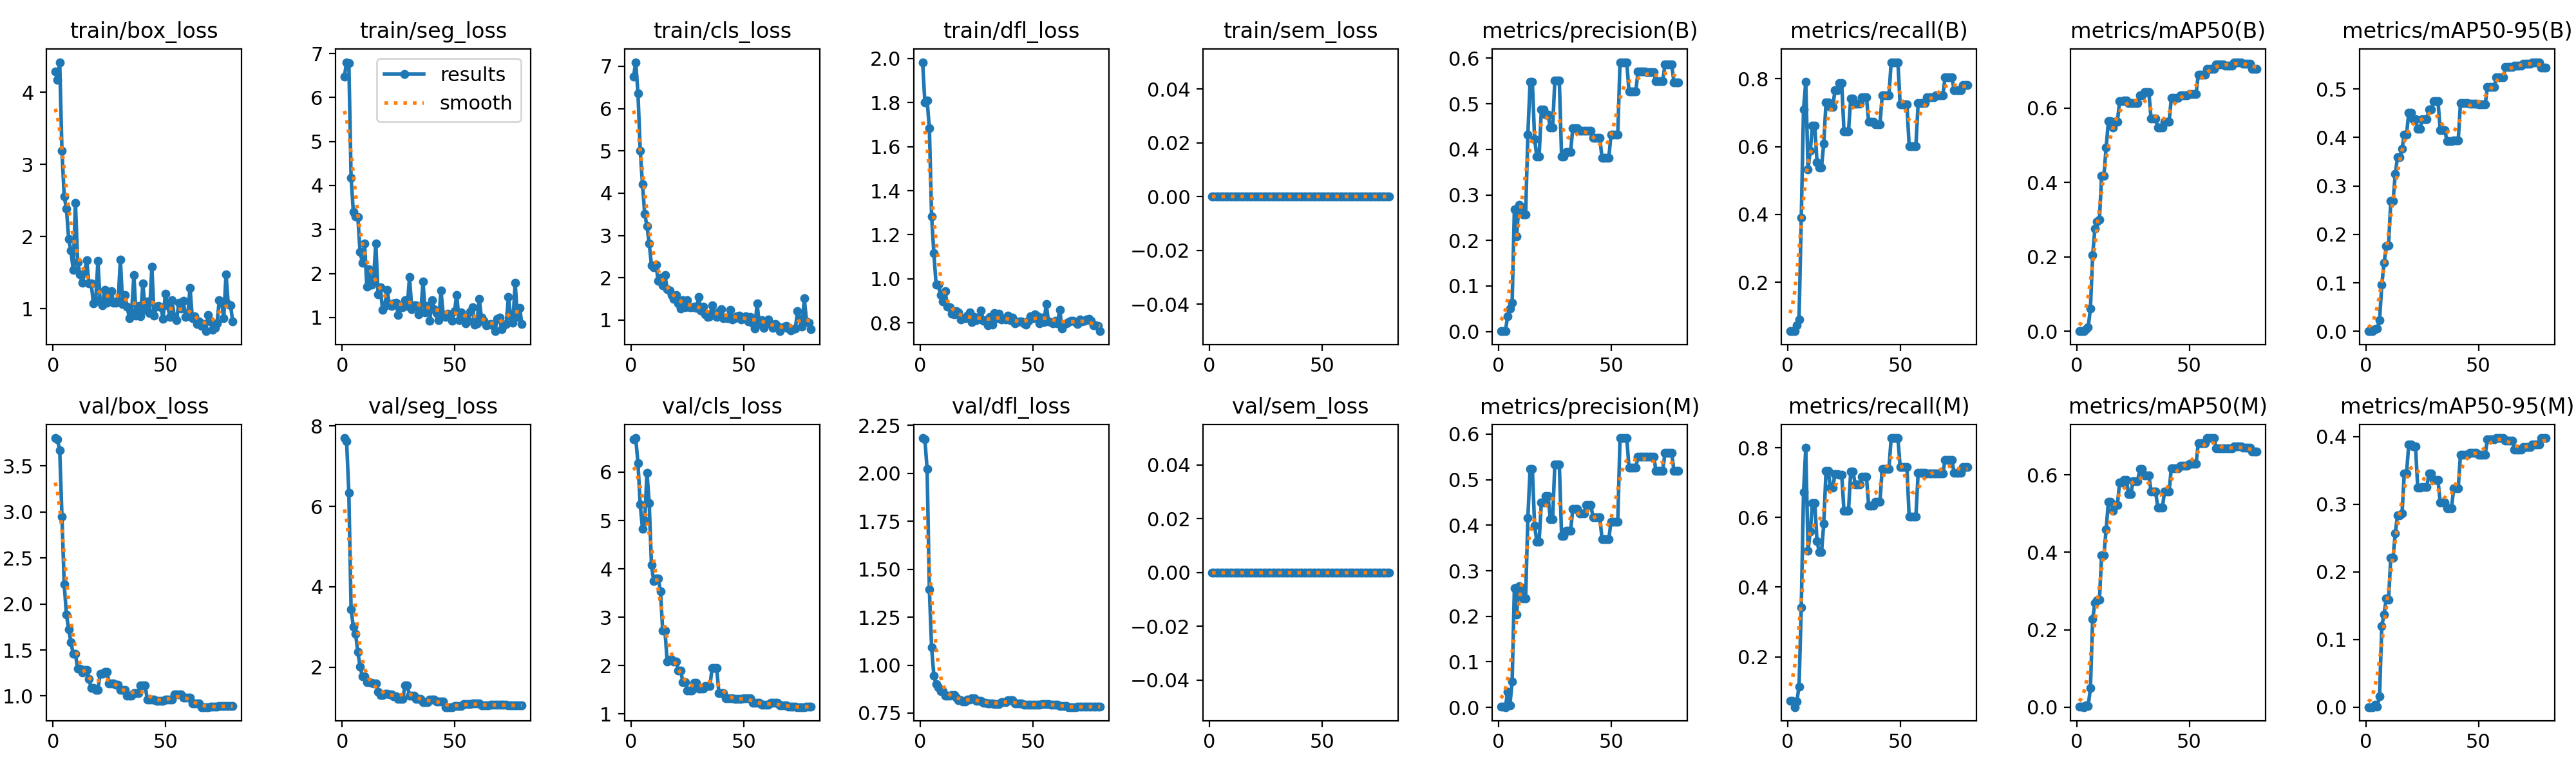

Values plotted in this chart, from the file beside it:
epoch, time, train/box_loss, train/seg_loss, train/cls_loss, train/dfl_loss, train/sem_loss, metrics/precision(B), metrics/recall(B), metrics/mAP50(B), metrics/mAP50-95(B), metrics/precision(M), metrics/recall(M), metrics/mAP50(M), metrics/mAP50-95(M), val/box_loss, val/seg_loss, val/cls_loss, val/dfl_loss, val/sem_loss, lr/pg0, lr/pg1, lr/pg2
1, 2.75, 4.284, 6.471, 6.748, 1.983, 0, 0.00088, 0.05556, 0.00055, 6e-05, 0.00118, 0.07407, 0.00098, 0.0001, 3.802, 7.698, 6.679, 2.183, 0, 1e-05, 1e-05, 1e-05
2, 3.182, 4.167, 6.804, 7.096, 1.801, 0, 0.00078, 0.05556, 0.00057, 6e-05, 0.00103, 0.07407, 0.00097, 0.0001, 3.785, 7.62, 6.705, 2.177, 0, 2.96287e-05, 2.96287e-05, 2.96287e-05
3, 3.764, 4.415, 6.788, 6.358, 1.809, 0, 0.00071, 0.05556, 0.00043, 5e-05, 0.00071, 0.05556, 0.00043, 4e-05, 3.67, 6.336, 6.18, 2.022, 0, 4.87625e-05, 4.87625e-05, 4.87625e-05
4, 4.294, 3.184, 4.178, 5.01, 1.685, 0, 0.03399, 0.07222, 0.00569, 0.0038, 0.03399, 0.07222, 0.00569, 0.0038, 2.951, 3.439, 5.329, 1.393, 0, 6.74013e-05, 6.74013e-05, 6.74013e-05
5, 4.799, 2.557, 3.396, 4.216, 1.284, 0, 0.05089, 0.09074, 0.01092, 0.00553, 0.00461, 0.1134, 0.003, 0.00093, 2.215, 3.005, 4.834, 1.092, 0, 8.5545e-05, 8.5545e-05, 8.5545e-05
6, 5.287, 2.381, 3.303, 3.505, 1.116, 0, 0.06324, 0.3896, 0.06114, 0.02342, 0.05626, 0.3416, 0.04898, 0.01632, 1.884, 2.83, 5, 0.945, 0, 0.0001032, 0.0001032, 0.0001032
7, 5.794, 1.963, 3.286, 3.222, 0.9745, 0, 0.2688, 0.7101, 0.2044, 0.0957, 0.2621, 0.6719, 0.2271, 0.1201, 1.724, 2.377, 5.991, 0.9002, 0, 0.0001203, 0.0001203, 0.0001203
8, 6.287, 1.801, 2.489, 2.812, 0.9737, 0, 0.2083, 0.7909, 0.2757, 0.1409, 0.2033, 0.7995, 0.2697, 0.1371, 1.582, 2.011, 5.357, 0.8837, 0, 0.000137, 0.000137, 0.000137
9, 6.783, 1.538, 2.248, 2.293, 0.9251, 0, 0.2785, 0.5331, 0.2951, 0.1755, 0.2661, 0.5042, 0.2756, 0.1611, 1.461, 1.774, 4.079, 0.8639, 0, 0.0001532, 0.0001532, 0.0001532
10, 7.274, 2.468, 2.682, 2.245, 0.8975, 0, 0.2738, 0.5883, 0.2999, 0.1777, 0.2634, 0.5593, 0.2769, 0.159, 1.456, 1.77, 3.744, 0.8633, 0, 0.0001688, 0.0001688, 0.0001688
11, 7.769, 1.646, 1.701, 2.313, 0.9453, 0, 0.2574, 0.662, 0.4185, 0.2687, 0.2397, 0.642, 0.3927, 0.2211, 1.295, 1.618, 3.806, 0.8405, 0, 0.000184, 0.000184, 0.000184
12, 8.247, 1.473, 2.089, 1.925, 0.8736, 0, 0.2574, 0.662, 0.4185, 0.2687, 0.2397, 0.642, 0.3927, 0.2211, 1.295, 1.618, 3.806, 0.8405, 0, 0.0001987, 0.0001987, 0.0001987
13, 8.763, 1.359, 1.743, 2.007, 0.871, 0, 0.433, 0.5544, 0.4944, 0.3248, 0.4164, 0.5329, 0.4592, 0.2573, 1.252, 1.602, 3.542, 0.8404, 0, 0.0002129, 0.0002129, 0.0002129
14, 9.292, 1.493, 1.875, 1.827, 0.8419, 0, 0.5484, 0.539, 0.565, 0.3598, 0.5235, 0.4998, 0.5305, 0.2837, 1.286, 1.588, 2.727, 0.8453, 0, 0.0002266, 0.0002266, 0.0002266
15, 9.853, 1.671, 2.681, 2.058, 0.8397, 0, 0.5484, 0.539, 0.565, 0.3598, 0.5235, 0.4998, 0.5305, 0.2837, 1.286, 1.588, 2.727, 0.8453, 0, 0.0002398, 0.0002398, 0.0002398
16, 10.4, 1.352, 1.524, 1.729, 0.8526, 0, 0.4221, 0.6087, 0.5473, 0.377, 0.3989, 0.5817, 0.5077, 0.286, 1.188, 1.378, 2.084, 0.831, 0, 0.0002525, 0.0002525, 0.0002525
17, 10.93, 1.352, 1.689, 1.7, 0.8478, 0, 0.3841, 0.7296, 0.5642, 0.4056, 0.3643, 0.7328, 0.5224, 0.3457, 1.086, 1.31, 2.128, 0.8161, 0, 0.0002647, 0.0002647, 0.0002647
18, 11.5, 1.069, 1.167, 1.588, 0.8153, 0, 0.3841, 0.7296, 0.5642, 0.4056, 0.3643, 0.7328, 0.5224, 0.3457, 1.086, 1.31, 2.128, 0.8161, 0, 0.0002764, 0.0002764, 0.0002764
19, 12.02, 1.112, 1.265, 1.506, 0.8215, 0, 0.4869, 0.717, 0.6181, 0.4516, 0.4498, 0.6857, 0.5805, 0.3885, 1.068, 1.343, 2.087, 0.809, 0, 0.0002876, 0.0002876, 0.0002876
20, 12.54, 1.657, 1.628, 1.6, 0.822, 0, 0.4869, 0.717, 0.6181, 0.4516, 0.4498, 0.6857, 0.5805, 0.3885, 1.068, 1.343, 2.087, 0.809, 0, 0.0002983, 0.0002983, 0.0002983
21, 13.06, 1.086, 1.298, 1.391, 0.8343, 0, 0.4761, 0.7653, 0.6214, 0.4376, 0.4638, 0.7252, 0.5872, 0.385, 1.242, 1.322, 1.899, 0.8207, 0, 0.0003085, 0.0003085, 0.0003085
22, 13.46, 1.049, 1.268, 1.28, 0.848, 0, 0.4761, 0.7653, 0.6214, 0.4376, 0.4638, 0.7252, 0.5872, 0.385, 1.242, 1.322, 1.899, 0.8207, 0, 0.0003183, 0.0003183, 0.0003183
23, 13.9, 1.261, 1.315, 1.467, 0.8034, 0, 0.4472, 0.7879, 0.6138, 0.4176, 0.4132, 0.7218, 0.5511, 0.3242, 1.265, 1.27, 1.655, 0.8272, 0, 0.0003275, 0.0003275, 0.0003275
24, 14.34, 1.083, 1.328, 1.311, 0.8268, 0, 0.4472, 0.7879, 0.6138, 0.4176, 0.4132, 0.7218, 0.5511, 0.3242, 1.265, 1.27, 1.655, 0.8272, 0, 0.0003362, 0.0003362, 0.0003362
25, 14.82, 1.17, 1.057, 1.465, 0.8111, 0, 0.5507, 0.6444, 0.6133, 0.4382, 0.5338, 0.6189, 0.5838, 0.3253, 1.14, 1.213, 1.487, 0.8141, 0, 0.0003445, 0.0003445, 0.0003445
26, 15.26, 1.237, 1.273, 1.3, 0.8215, 0, 0.5507, 0.6444, 0.6133, 0.4382, 0.5338, 0.6189, 0.5838, 0.3253, 1.14, 1.213, 1.487, 0.8141, 0, 0.0003522, 0.0003522, 0.0003522
27, 15.7, 1.08, 1.235, 1.301, 0.8569, 0, 0.5507, 0.6444, 0.6133, 0.4382, 0.5338, 0.6189, 0.5838, 0.3253, 1.14, 1.213, 1.487, 0.8141, 0, 0.0003595, 0.0003595, 0.0003595
28, 16.13, 1.079, 1.386, 1.325, 0.8102, 0, 0.3843, 0.7415, 0.6344, 0.4576, 0.3772, 0.731, 0.6151, 0.3453, 1.122, 1.547, 1.649, 0.8051, 0, 0.0003662, 0.0003662, 0.0003662
29, 16.56, 1.109, 1.259, 1.281, 0.8138, 0, 0.3843, 0.7415, 0.6344, 0.4576, 0.3772, 0.731, 0.6151, 0.3453, 1.122, 1.547, 1.649, 0.8051, 0, 0.0003725, 0.0003725, 0.0003725
30, 16.97, 1.674, 1.917, 1.546, 0.7879, 0, 0.3942, 0.7256, 0.6434, 0.4756, 0.3873, 0.6953, 0.5984, 0.3356, 1.066, 1.295, 1.531, 0.8012, 0, 0.0003783, 0.0003783, 0.0003783
31, 17.4, 1.061, 1.194, 1.225, 0.8281, 0, 0.3942, 0.7256, 0.6434, 0.4756, 0.3873, 0.6953, 0.5984, 0.3356, 1.066, 1.295, 1.531, 0.8012, 0, 0.0003835, 0.0003835, 0.0003835
32, 17.83, 1.185, 1.281, 1.325, 0.7928, 0, 0.3942, 0.7256, 0.6434, 0.4756, 0.3873, 0.6953, 0.5984, 0.3356, 1.066, 1.295, 1.531, 0.8012, 0, 0.0003883, 0.0003883, 0.0003883
33, 18.29, 1.024, 1.277, 1.13, 0.8461, 0, 0.4471, 0.7452, 0.5714, 0.4155, 0.4356, 0.7163, 0.5574, 0.3022, 1.004, 1.216, 1.578, 0.7967, 0, 0.0003926, 0.0003926, 0.0003926
34, 18.74, 0.8657, 1.066, 1.08, 0.8222, 0, 0.4471, 0.7452, 0.5714, 0.4155, 0.4356, 0.7163, 0.5574, 0.3022, 1.004, 1.216, 1.578, 0.7967, 0, 0.0003964, 0.0003964, 0.0003964
35, 19.21, 0.9444, 1.113, 1.091, 0.8427, 0, 0.4471, 0.7452, 0.5714, 0.4155, 0.4356, 0.7163, 0.5574, 0.3022, 1.004, 1.216, 1.578, 0.7967, 0, 0.0003997, 0.0003997, 0.0003997
36, 19.75, 1.461, 1.812, 1.351, 0.8153, 0, 0.441, 0.6726, 0.548, 0.393, 0.4265, 0.6334, 0.515, 0.2942, 1.034, 1.129, 1.953, 0.8061, 0, 0.0004025, 0.0004025, 0.0004025
37, 20.27, 0.9058, 1.11, 1.13, 0.8184, 0, 0.441, 0.6726, 0.548, 0.393, 0.4265, 0.6334, 0.515, 0.2942, 1.034, 1.129, 1.953, 0.8061, 0, 0.0004048, 0.0004048, 0.0004048
38, 20.71, 1.032, 1.262, 1.07, 0.8155, 0, 0.441, 0.6726, 0.548, 0.393, 0.4265, 0.6334, 0.515, 0.2942, 1.034, 1.129, 1.953, 0.8061, 0, 0.0004066, 0.0004066, 0.0004066
39, 21.13, 0.8933, 0.9241, 1.203, 0.8333, 0, 0.441, 0.6654, 0.5629, 0.3938, 0.4443, 0.6442, 0.5569, 0.3235, 1.112, 1.194, 1.437, 0.8172, 0, 0.0004079, 0.0004079, 0.0004079
40, 21.56, 1.344, 1.389, 1.253, 0.8135, 0, 0.441, 0.6654, 0.5629, 0.3938, 0.4443, 0.6442, 0.5569, 0.3235, 1.112, 1.194, 1.437, 0.8172, 0, 0.0004087, 0.0004087, 0.0004087
41, 21.99, 0.9784, 1.185, 1.052, 0.8242, 0, 0.441, 0.6654, 0.5629, 0.3938, 0.4443, 0.6442, 0.5569, 0.3235, 1.112, 1.194, 1.437, 0.8172, 0, 0.000409, 0.000409, 0.000409
42, 22.41, 1.094, 1.104, 1.057, 0.7967, 0, 0.4249, 0.7503, 0.6268, 0.471, 0.4176, 0.7399, 0.6163, 0.3729, 0.9581, 1.14, 1.323, 0.7987, 0, 0.0004089, 0.0004089, 0.0004089
43, 22.87, 0.9412, 0.9376, 1.052, 0.8027, 0, 0.4249, 0.7503, 0.6268, 0.471, 0.4176, 0.7399, 0.6163, 0.3729, 0.9581, 1.14, 1.323, 0.7987, 0, 0.0004082, 0.0004082, 0.0004082
44, 23.35, 1.581, 1.615, 1.25, 0.8054, 0, 0.4249, 0.7503, 0.6268, 0.471, 0.4176, 0.7399, 0.6163, 0.3729, 0.9581, 1.14, 1.323, 0.7987, 0, 0.0004071, 0.0004071, 0.0004071
45, 23.81, 0.8986, 1.053, 1.017, 0.8057, 0, 0.4249, 0.7503, 0.6268, 0.471, 0.4176, 0.7399, 0.6163, 0.3729, 0.9581, 1.14, 1.323, 0.7987, 0, 0.0004054, 0.0004054, 0.0004054
46, 24.29, 1.03, 1.005, 1.038, 0.7969, 0, 0.381, 0.8488, 0.634, 0.4702, 0.3697, 0.8279, 0.6243, 0.3761, 0.9477, 1.005, 1.306, 0.7941, 0, 0.0004032, 0.0004032, 0.0004032
47, 24.78, 1.036, 1.08, 1.086, 0.7934, 0, 0.381, 0.8488, 0.634, 0.4702, 0.3697, 0.8279, 0.6243, 0.3761, 0.9477, 1.005, 1.306, 0.7941, 0, 0.0004006, 0.0004006, 0.0004006
48, 25.29, 1.022, 1.063, 1.101, 0.811, 0, 0.381, 0.8488, 0.634, 0.4702, 0.3697, 0.8279, 0.6243, 0.3761, 0.9477, 1.005, 1.306, 0.7941, 0, 0.0003975, 0.0003975, 0.0003975
49, 25.77, 0.8603, 0.9172, 1.016, 0.8289, 0, 0.381, 0.8488, 0.634, 0.4702, 0.3697, 0.8279, 0.6243, 0.3761, 0.9477, 1.005, 1.306, 0.7941, 0, 0.0003938, 0.0003938, 0.0003938
50, 26.26, 1.202, 1.137, 1.045, 0.8203, 0, 0.4323, 0.7237, 0.638, 0.4684, 0.4075, 0.7453, 0.6285, 0.3735, 0.9591, 1.04, 1.33, 0.7938, 0, 0.0003897, 0.0003897, 0.0003897
51, 26.71, 1.047, 1.517, 1.098, 0.8393, 0, 0.4323, 0.7237, 0.638, 0.4684, 0.4075, 0.7453, 0.6285, 0.3735, 0.9591, 1.04, 1.33, 0.7938, 0, 0.0003813, 0.0003813, 0.0003813
52, 27.16, 0.8857, 0.944, 0.9666, 0.8298, 0, 0.4323, 0.7237, 0.638, 0.4684, 0.4075, 0.7453, 0.6285, 0.3735, 0.9591, 1.04, 1.33, 0.7938, 0, 0.0003689, 0.0003689, 0.0003689
53, 27.63, 1.114, 1.109, 1.078, 0.7966, 0, 0.4323, 0.7237, 0.638, 0.4684, 0.4075, 0.7453, 0.6285, 0.3735, 0.9591, 1.04, 1.33, 0.7938, 0, 0.0003565, 0.0003565, 0.0003565
54, 28.28, 0.8832, 0.9909, 0.9222, 0.8253, 0, 0.5914, 0.6018, 0.6903, 0.5039, 0.5914, 0.6018, 0.6813, 0.3962, 1.016, 1.085, 1.236, 0.7972, 0, 0.0003441, 0.0003441, 0.0003441
55, 28.75, 0.8404, 0.8656, 0.8081, 0.8044, 0, 0.5914, 0.6018, 0.6903, 0.5039, 0.5914, 0.6018, 0.6813, 0.3962, 1.016, 1.085, 1.236, 0.7972, 0, 0.0003318, 0.0003318, 0.0003318
56, 29.22, 1.082, 0.9275, 1.391, 0.8846, 0, 0.5914, 0.6018, 0.6903, 0.5039, 0.5914, 0.6018, 0.6813, 0.3962, 1.016, 1.085, 1.236, 0.7972, 0, 0.0003194, 0.0003194, 0.0003194
57, 29.71, 1.004, 1.123, 0.9017, 0.8062, 0, 0.5914, 0.6018, 0.6903, 0.5039, 0.5914, 0.6018, 0.6813, 0.3962, 1.016, 1.085, 1.236, 0.7972, 0, 0.000307, 0.000307, 0.000307
58, 30.23, 1.104, 1.231, 1.002, 0.8025, 0, 0.5267, 0.729, 0.7055, 0.5243, 0.5267, 0.729, 0.6949, 0.3978, 0.9848, 1.091, 1.188, 0.7943, 0, 0.0002946, 0.0002946, 0.0002946
59, 30.72, 0.8855, 0.8297, 0.8139, 0.7977, 0, 0.5267, 0.729, 0.7055, 0.5243, 0.5267, 0.729, 0.6949, 0.3978, 0.9848, 1.091, 1.188, 0.7943, 0, 0.0002823, 0.0002823, 0.0002823
60, 31.2, 0.9178, 0.8668, 0.9459, 0.8101, 0, 0.5267, 0.729, 0.7055, 0.5243, 0.5267, 0.729, 0.6949, 0.3978, 0.9848, 1.091, 1.188, 0.7943, 0, 0.0002699, 0.0002699, 0.0002699
... 20 more rows
